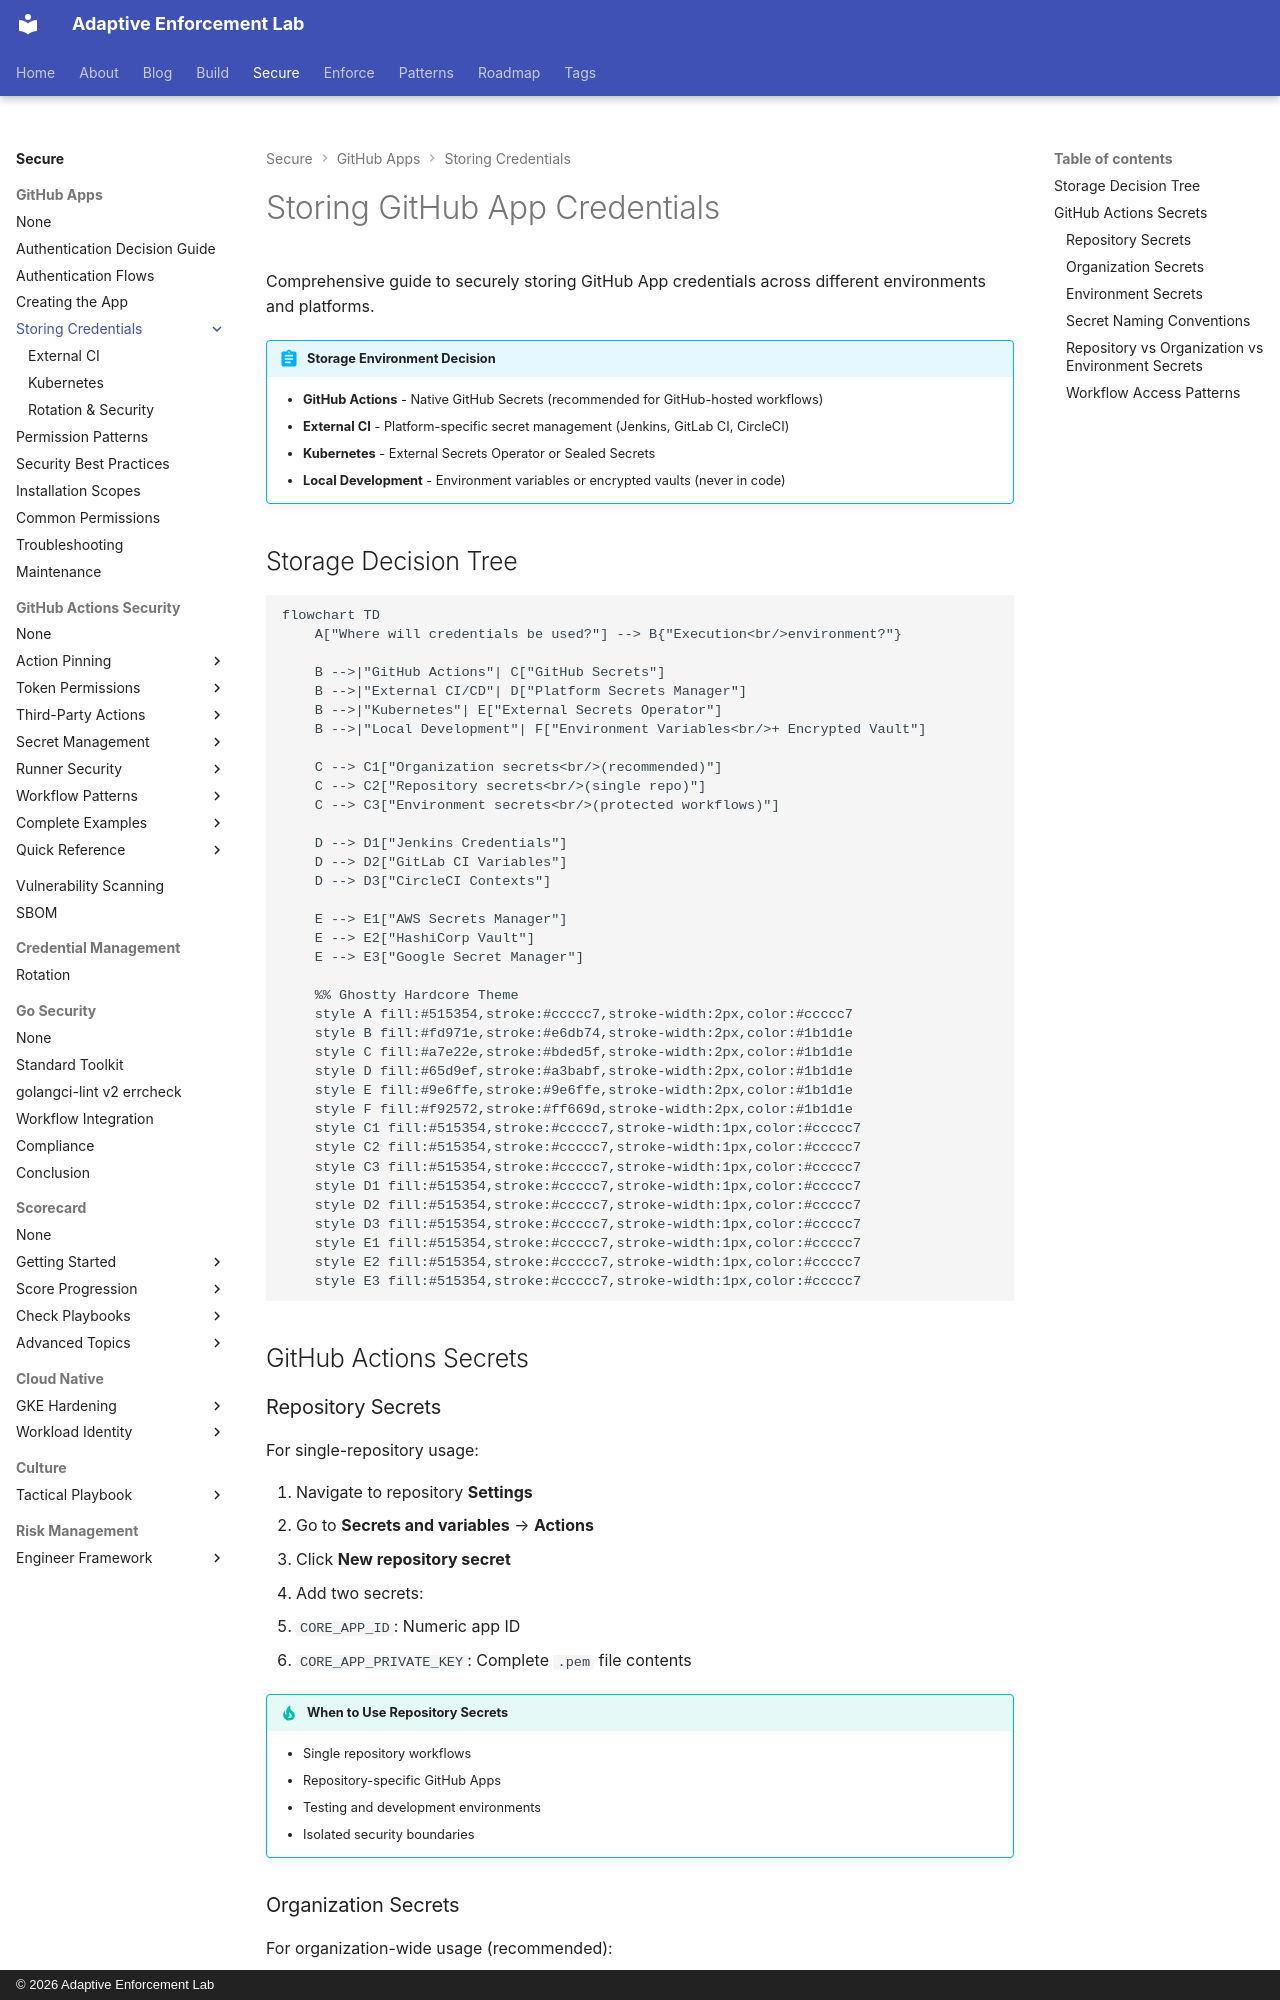

repository: adaptive-enforcement-lab/adaptive-enforcement-lab-com · page: secure/github-apps/storing-credentials/index.html · generator: mkdocs · copyright: © 2026 Adaptive Enforcement Lab

---
title: Storing Credentials
description: >-
  Securely store GitHub App credentials across different environments.
  GitHub Actions secrets, external CI, Kubernetes, and automated rotation patterns.
tags:
  - github
  - security
  - secrets
  - operators
provenance: human
---

# Storing GitHub App Credentials

Comprehensive guide to securely storing GitHub App credentials across different environments and platforms.

!!! abstract "Storage Environment Decision"

    - **GitHub Actions** - Native GitHub Secrets (recommended for GitHub-hosted workflows)
    - **External CI** - Platform-specific secret management (Jenkins, GitLab CI, CircleCI)
    - **Kubernetes** - External Secrets Operator or Sealed Secrets
    - **Local Development** - Environment variables or encrypted vaults (never in code)

## Storage Decision Tree

```mermaid
flowchart TD
    A["Where will credentials be used?"] --> B{"Execution<br/>environment?"}

    B -->|"GitHub Actions"| C["GitHub Secrets"]
    B -->|"External CI/CD"| D["Platform Secrets Manager"]
    B -->|"Kubernetes"| E["External Secrets Operator"]
    B -->|"Local Development"| F["Environment Variables<br/>+ Encrypted Vault"]

    C --> C1["Organization secrets<br/>(recommended)"]
    C --> C2["Repository secrets<br/>(single repo)"]
    C --> C3["Environment secrets<br/>(protected workflows)"]

    D --> D1["Jenkins Credentials"]
    D --> D2["GitLab CI Variables"]
    D --> D3["CircleCI Contexts"]

    E --> E1["AWS Secrets Manager"]
    E --> E2["HashiCorp Vault"]
    E --> E3["Google Secret Manager"]

    %% Ghostty Hardcore Theme
    style A fill:#515354,stroke:#ccccc7,stroke-width:2px,color:#ccccc7
    style B fill:#fd971e,stroke:#e6db74,stroke-width:2px,color:#1b1d1e
    style C fill:#a7e22e,stroke:#bded5f,stroke-width:2px,color:#1b1d1e
    style D fill:#65d9ef,stroke:#a3babf,stroke-width:2px,color:#1b1d1e
    style E fill:#9e6ffe,stroke:#9e6ffe,stroke-width:2px,color:#1b1d1e
    style F fill:#f92572,stroke:#ff669d,stroke-width:2px,color:#1b1d1e
    style C1 fill:#515354,stroke:#ccccc7,stroke-width:1px,color:#ccccc7
    style C2 fill:#515354,stroke:#ccccc7,stroke-width:1px,color:#ccccc7
    style C3 fill:#515354,stroke:#ccccc7,stroke-width:1px,color:#ccccc7
    style D1 fill:#515354,stroke:#ccccc7,stroke-width:1px,color:#ccccc7
    style D2 fill:#515354,stroke:#ccccc7,stroke-width:1px,color:#ccccc7
    style D3 fill:#515354,stroke:#ccccc7,stroke-width:1px,color:#ccccc7
    style E1 fill:#515354,stroke:#ccccc7,stroke-width:1px,color:#ccccc7
    style E2 fill:#515354,stroke:#ccccc7,stroke-width:1px,color:#ccccc7
    style E3 fill:#515354,stroke:#ccccc7,stroke-width:1px,color:#ccccc7
```

## GitHub Actions Secrets
